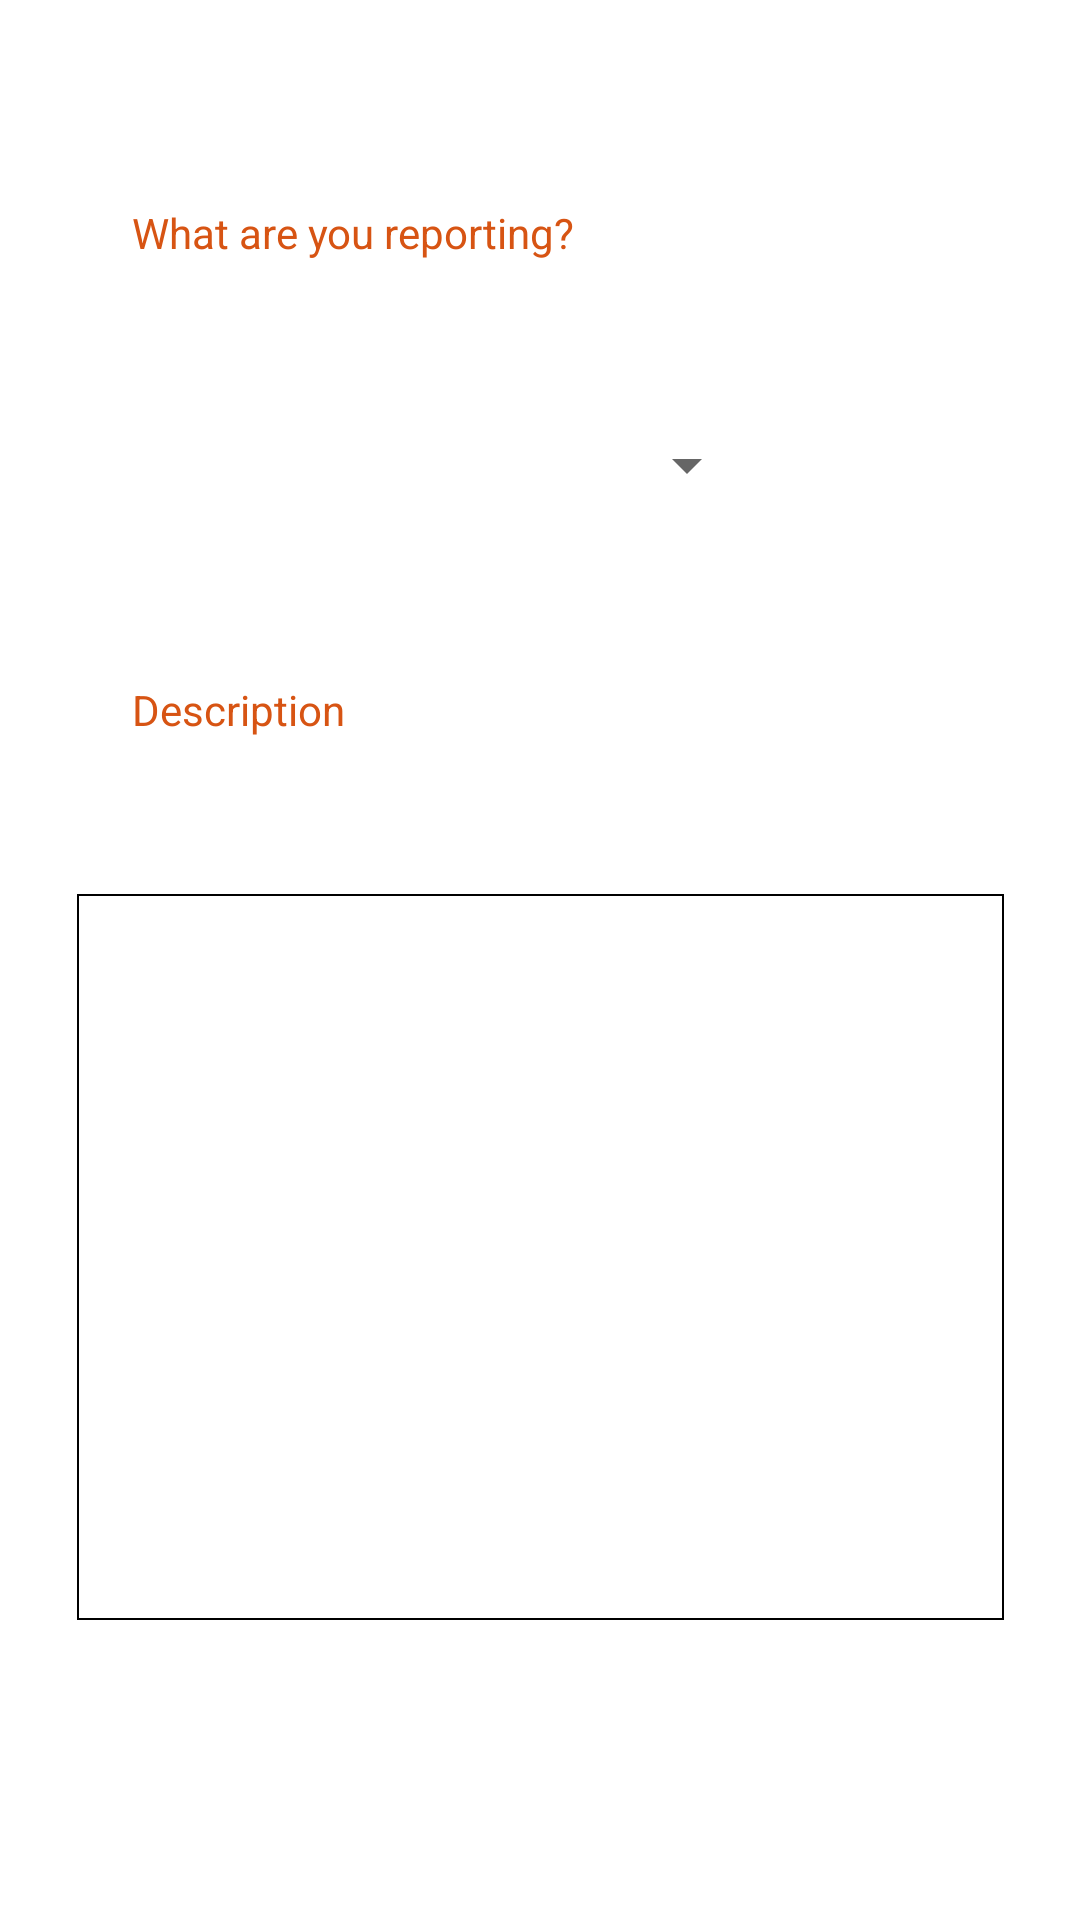

Android layout source for this screen:
<!-- AndroidManifest.xml: application theme Theme.OLAPark -->
<!-- res/layout/fragment_report.xml -->
<?xml version="1.0" encoding="utf-8"?>
<androidx.constraintlayout.widget.ConstraintLayout xmlns:android="http://schemas.android.com/apk/res/android"
    xmlns:app="http://schemas.android.com/apk/res-auto"
    xmlns:tools="http://schemas.android.com/tools"
    android:layout_width="match_parent"
    android:layout_height="match_parent"
    tools:context=".nav.parks.ReportFragment">

    <EditText
        android:id="@+id/report_description_box"
        android:layout_width="309dp"
        android:layout_height="242dp"
        android:layout_marginStart="56dp"
        android:layout_marginTop="52dp"
        android:layout_marginEnd="56dp"
        android:background="@drawable/back"
        android:ems="10"
        android:gravity="start|top"
        android:inputType="textMultiLine"
        app:layout_constraintEnd_toEndOf="parent"
        app:layout_constraintStart_toStartOf="parent"
        app:layout_constraintTop_toBottomOf="@+id/report_description" />

    <TextView
        android:id="@+id/report_description"
        android:layout_width="wrap_content"
        android:layout_height="wrap_content"
        android:layout_marginStart="44dp"
        android:layout_marginTop="48dp"
        android:textColor="?attr/colorPrimary"
        android:text="@string/report_description"
        app:layout_constraintStart_toStartOf="parent"
        app:layout_constraintTop_toBottomOf="@+id/report_options" />

    <TextView
        android:id="@+id/report_question"
        android:layout_width="wrap_content"
        android:layout_height="wrap_content"
        android:layout_marginStart="44dp"
        android:layout_marginTop="68dp"
        android:textColor="?attr/colorPrimary"
        android:text="@string/report_question"
        app:layout_constraintStart_toStartOf="parent"
        app:layout_constraintTop_toTopOf="parent" />

    <Spinner
        android:id="@+id/report_options"
        android:layout_width="209dp"
        android:layout_height="48dp"
        android:layout_marginStart="44dp"
        android:layout_marginTop="44dp"
        app:layout_constraintStart_toStartOf="parent"
        app:layout_constraintTop_toBottomOf="@+id/report_question" />

    <ImageView
        android:id="@+id/report_submit"
        android:layout_width="35dp"
        android:layout_height="35dp"
        android:layout_marginStart="336dp"
        android:layout_marginTop="16dp"
        android:layout_marginEnd="40dp"
        android:src="@drawable/submit"
        app:layout_constraintEnd_toEndOf="parent"
        app:layout_constraintStart_toStartOf="parent"
        app:layout_constraintTop_toBottomOf="@+id/report_description_box" />

</androidx.constraintlayout.widget.ConstraintLayout>
<!-- resources referenced by this layout -->
<resources>
  <!-- drawable back (drawable) -->
  <?xml version="1.0" encoding="utf-8"?>
  <shape xmlns:android="http://schemas.android.com/apk/res/android" android:shape="rectangle" >
      <stroke android:width="0.5dp" android:color="@color/black"/>
  </shape>
  <string name="report_description">Description</string>
  <string name="report_question">What are you reporting?</string>
  <style name="Theme.OLAPark" parent="Theme.MaterialComponents.DayNight.DarkActionBar">
          
          <item name="colorPrimary">@color/orange</item>
          <item name="colorOnPrimary">@color/black</item>
  
          <item name="colorOnSecondary">@color/white</item>
          
          <item name="android:statusBarColor">?attr/colorPrimary</item>
          
  
          <item name="colorFeature">@color/white</item>
  
      </style>
  <color name="black">#FF000000</color>
  <color name="orange">#D75413</color>
  <color name="white">#FFFFFFFF</color>
</resources>
